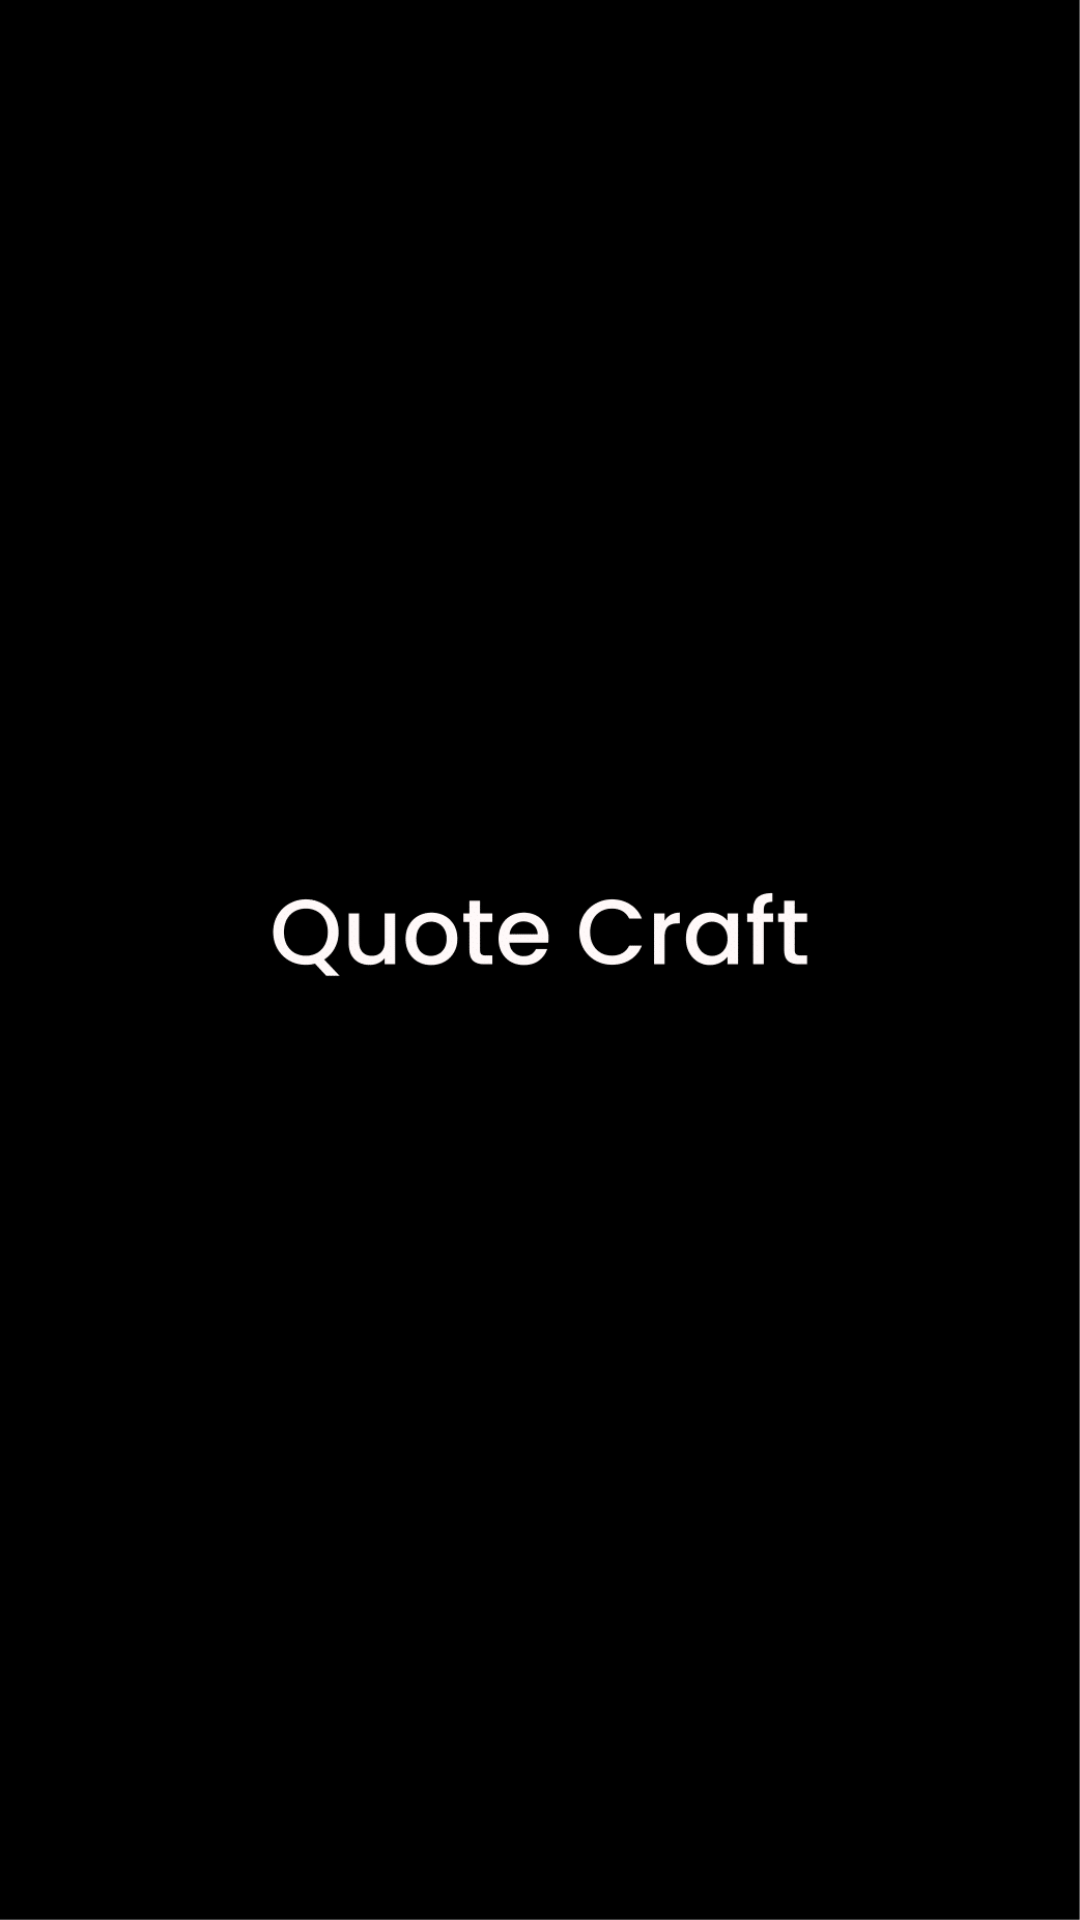

Write the Android layout XML for this screen, with the resource values it uses.
<!-- AndroidManifest.xml: activity theme Theme.Design.NoActionBar -->
<!-- res/layout/activity_splash.xml -->
<?xml version="1.0" encoding="utf-8"?>
<androidx.constraintlayout.widget.ConstraintLayout xmlns:android="http://schemas.android.com/apk/res/android"
    xmlns:app="http://schemas.android.com/apk/res-auto"
    xmlns:tools="http://schemas.android.com/tools"
    android:layout_width="match_parent"
    android:layout_height="match_parent"
    android:background="@drawable/splassssh"
    tools:context=".SplashActivity">

</androidx.constraintlayout.widget.ConstraintLayout>
<!-- resources referenced by this layout -->
<resources>
  <!-- drawable splassssh: png bitmap (drawable, 16250 bytes) -->
</resources>
